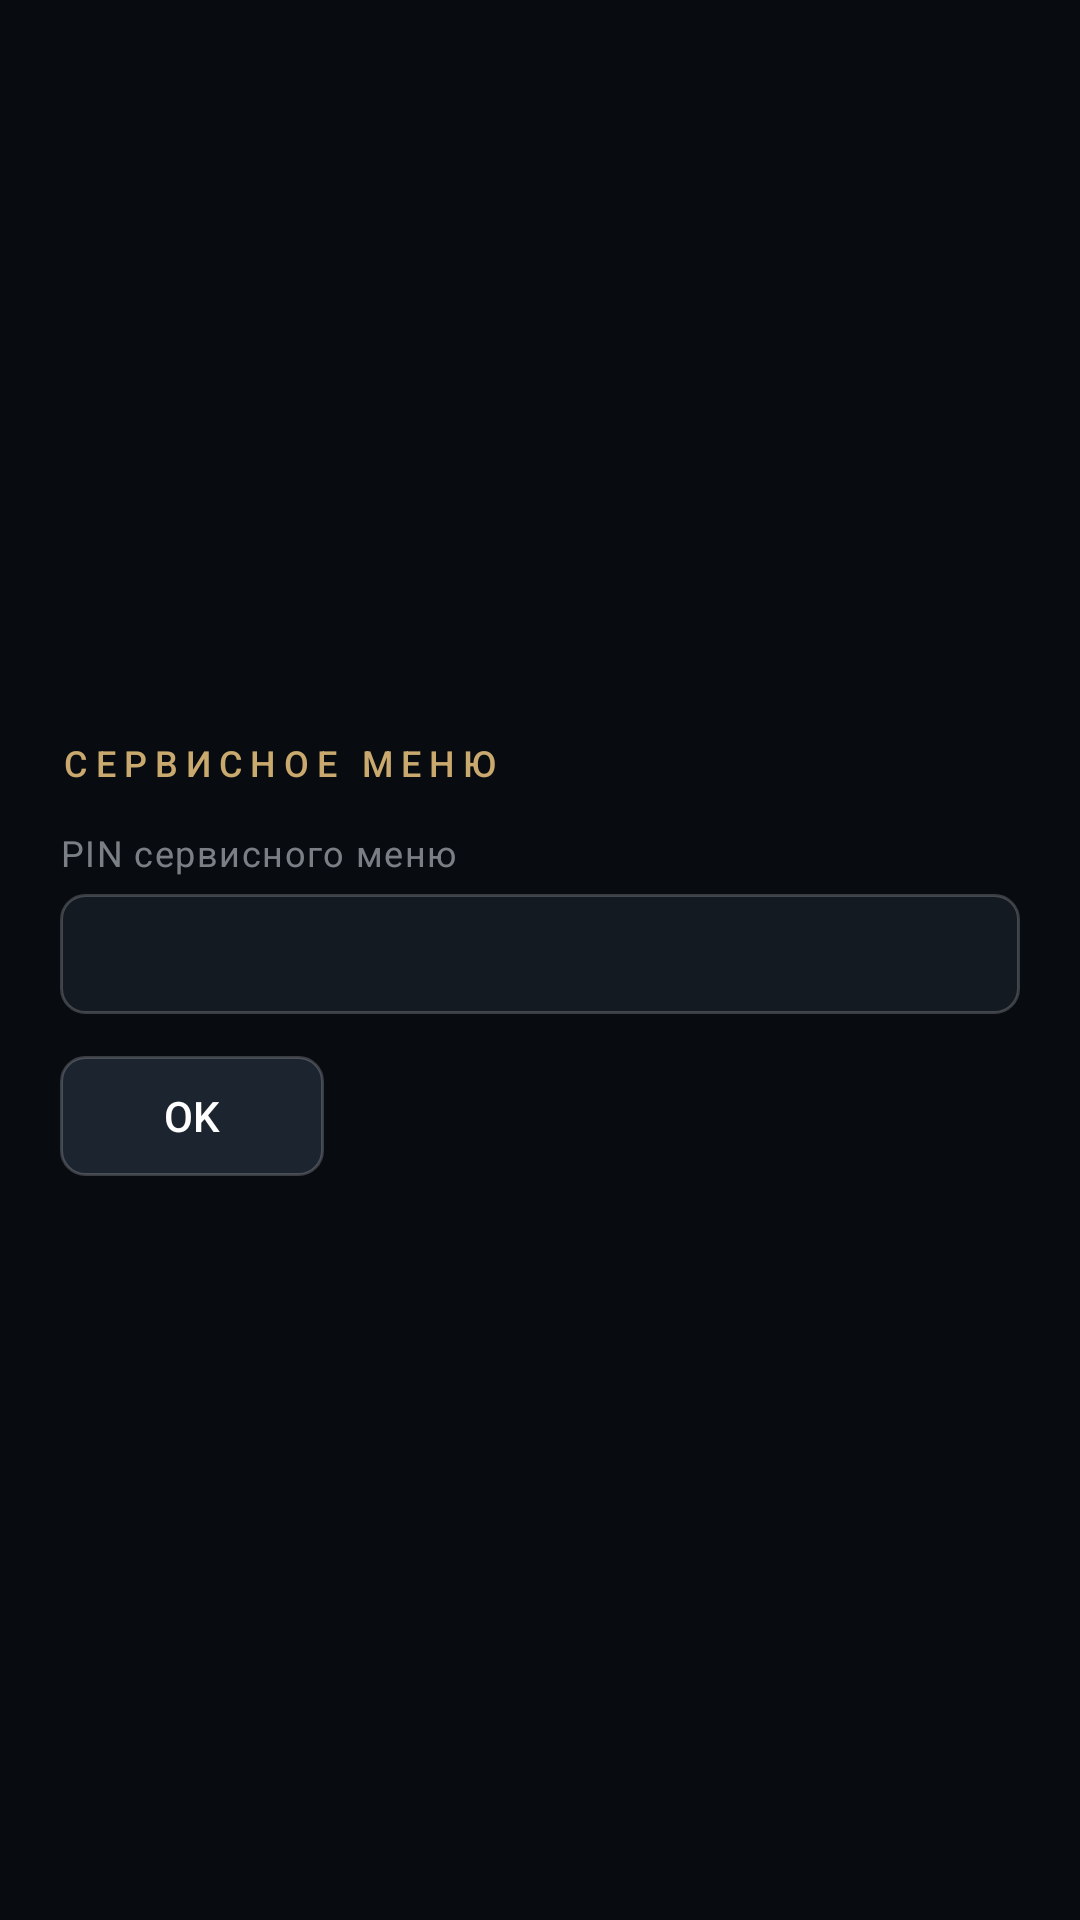

Reconstruct the res/layout file that produces this screen, plus the resources it refers to.
<!-- AndroidManifest.xml: application theme Theme.Tenir -->
<!-- res/layout/activity_service.xml -->
<?xml version="1.0" encoding="utf-8"?>
<FrameLayout xmlns:android="http://schemas.android.com/apk/res/android"
    android:layout_width="match_parent"
    android:layout_height="match_parent">

    <LinearLayout
        android:id="@+id/pinPanel"
        android:layout_width="320dp"
        android:layout_height="wrap_content"
        android:layout_gravity="center"
        android:orientation="vertical">

        <TextView style="@style/Text.Overline" android:layout_width="wrap_content" android:layout_height="wrap_content"
            android:text="@string/service_title" />
        <TextView style="@style/Text.Caption" android:layout_width="wrap_content" android:layout_height="wrap_content"
            android:layout_marginTop="16dp" android:text="@string/service_pin" />
        <EditText android:id="@+id/pin" style="@style/ServiceField" android:layout_width="match_parent"
            android:layout_height="wrap_content" android:layout_marginTop="6dp" android:imeOptions="actionDone|flagNoExtractUi"
            android:inputType="numberPassword" android:maxLength="12" />
        <Button android:id="@+id/pinOk" style="@style/ServiceButton" android:layout_width="wrap_content"
            android:layout_height="wrap_content" android:layout_marginTop="14dp" android:text="@string/enter" />
    </LinearLayout>

    <LinearLayout
        android:id="@+id/settingsPanel"
        android:layout_width="match_parent"
        android:layout_height="match_parent"
        android:orientation="horizontal"
        android:paddingLeft="40dp"
        android:paddingTop="28dp"
        android:paddingRight="40dp"
        android:paddingBottom="20dp"
        android:visibility="gone">

        <ScrollView
            android:layout_width="0dp"
            android:layout_height="match_parent"
            android:layout_marginEnd="28dp"
            android:layout_weight="1"
            android:scrollbars="none">

            <LinearLayout
                android:layout_width="match_parent"
                android:layout_height="wrap_content"
                android:orientation="vertical">

                <TextView style="@style/Text.Overline" android:layout_width="wrap_content" android:layout_height="wrap_content"
                    android:text="@string/service_title" />
                <TextView android:id="@+id/version" style="@style/Text.Caption" android:layout_width="wrap_content"
                    android:layout_height="wrap_content" android:layout_marginTop="6dp" />

                <TextView style="@style/Text.Caption" android:layout_width="wrap_content" android:layout_height="wrap_content"
                    android:layout_marginTop="12dp" android:text="@string/service_cloud_url" />
                <EditText android:id="@+id/f_cloudUrl" style="@style/ServiceField" android:layout_width="match_parent"
                    android:layout_height="wrap_content" android:layout_marginTop="4dp" android:inputType="textUri" />
                <TextView style="@style/Text.Caption" android:layout_width="wrap_content" android:layout_height="wrap_content"
                    android:layout_marginTop="12dp" android:text="@string/service_room" />
                <EditText android:id="@+id/f_room" style="@style/ServiceField" android:layout_width="match_parent"
                    android:layout_height="wrap_content" android:layout_marginTop="4dp" android:inputType="text" />

                <TextView style="@style/Text.Caption" android:layout_width="wrap_content" android:layout_height="wrap_content"
                    android:layout_marginTop="12dp" android:text="@string/service_hub_url" />
                <EditText android:id="@+id/f_hubUrl" style="@style/ServiceField" android:layout_width="match_parent"
                    android:layout_height="wrap_content" android:layout_marginTop="4dp" android:inputType="textUri" />

                <TextView style="@style/Text.Caption" android:layout_width="wrap_content" android:layout_height="wrap_content"
                    android:layout_marginTop="12dp" android:text="@string/service_property" />
                <EditText android:id="@+id/f_propertyCode" style="@style/ServiceField" android:layout_width="match_parent"
                    android:layout_height="wrap_content" android:layout_marginTop="4dp" android:inputType="text" />

                <TextView style="@style/Text.Caption" android:layout_width="wrap_content" android:layout_height="wrap_content"
                    android:layout_marginTop="12dp" android:text="@string/service_token" />
                <EditText android:id="@+id/f_hubToken" style="@style/ServiceField" android:layout_width="match_parent"
                    android:layout_height="wrap_content" android:layout_marginTop="4dp" android:inputType="textPassword" />

                <TextView style="@style/Text.Caption" android:layout_width="wrap_content" android:layout_height="wrap_content"
                    android:layout_marginTop="12dp" android:text="@string/service_content_url" />
                <EditText android:id="@+id/f_contentUrl" style="@style/ServiceField" android:layout_width="match_parent"
                    android:layout_height="wrap_content" android:layout_marginTop="4dp" android:inputType="textUri" />

                <TextView style="@style/Text.Caption" android:layout_width="wrap_content" android:layout_height="wrap_content"
                    android:layout_marginTop="12dp" android:text="@string/service_language" />
                <EditText android:id="@+id/f_language" style="@style/ServiceField" android:layout_width="match_parent"
                    android:layout_height="wrap_content" android:layout_marginTop="4dp" android:inputType="text" />

                <TextView style="@style/Text.Caption" android:layout_width="wrap_content" android:layout_height="wrap_content"
                    android:layout_marginTop="12dp" android:text="@string/service_new_pin" />
                <EditText android:id="@+id/f_pin" style="@style/ServiceField" android:layout_width="match_parent"
                    android:layout_height="wrap_content" android:layout_marginTop="4dp" android:inputType="numberPassword" />
                <CheckBox android:id="@+id/f_demo" android:layout_width="wrap_content" android:layout_height="wrap_content"
                    android:layout_marginTop="12dp" android:text="@string/service_demo" android:textColor="@color/text"
                    android:textSize="14sp" />

                <HorizontalScrollView android:layout_width="match_parent" android:layout_height="wrap_content"
                    android:layout_marginTop="16dp" android:scrollbars="none">
                    <LinearLayout android:layout_width="wrap_content" android:layout_height="wrap_content"
                        android:orientation="horizontal">
                    <Button android:id="@+id/b_save" style="@style/ServiceButton" android:layout_width="wrap_content"
                        android:layout_height="wrap_content" android:text="@string/service_save" />
                    <Button android:id="@+id/b_test" style="@style/ServiceButton" android:layout_width="wrap_content"
                        android:layout_height="wrap_content" android:text="@string/service_test" />
                    <Button android:id="@+id/b_reload" style="@style/ServiceButton" android:layout_width="wrap_content"
                        android:layout_height="wrap_content" android:text="@string/service_reload" />
                    <Button android:id="@+id/b_home" style="@style/ServiceButton" android:layout_width="wrap_content"
                        android:layout_height="wrap_content" android:text="@string/service_home" />
                    <Button android:id="@+id/b_settings" style="@style/ServiceButton" android:layout_width="wrap_content"
                        android:layout_height="wrap_content" android:text="@string/service_settings" />
                    <Button android:id="@+id/b_reset" style="@style/ServiceButton" android:layout_width="wrap_content"
                        android:layout_height="wrap_content" android:text="@string/service_reset" />
                    <Button android:id="@+id/b_close" style="@style/ServiceButton" android:layout_width="wrap_content"
                        android:layout_height="wrap_content" android:text="@string/service_close" />
                    </LinearLayout>
                </HorizontalScrollView>
            </LinearLayout>
        </ScrollView>

        <ScrollView
            android:id="@+id/statusScroll"
            android:layout_width="0dp"
            android:layout_height="match_parent"
            android:layout_weight="1"
            android:focusable="true"
            android:background="@drawable/field_bg"
            android:padding="14dp">

            <TextView
                android:id="@+id/status"
                android:layout_width="match_parent"
                android:layout_height="wrap_content"
                android:fontFamily="monospace"
                android:textColor="@color/text_2"
                android:textIsSelectable="false"
                android:textSize="11sp" />
        </ScrollView>
    </LinearLayout>
</FrameLayout>
<!-- resources referenced by this layout -->
<resources>
  <color name="text">#FFFFFFFF</color>
  <color name="text_2">#D9E4E8EF</color>
  <!-- drawable field_bg (drawable) -->
  <selector xmlns:android="http://schemas.android.com/apk/res/android">
      <item android:state_focused="true"><shape><solid android:color="#FF1C2430"/><corners android:radius="8dp"/><stroke android:width="2dp" android:color="#FFC9A96E"/></shape></item>
      <item><shape><solid android:color="#FF141A22"/><corners android:radius="8dp"/><stroke android:width="1dp" android:color="#33FFFFFF"/></shape></item>
  </selector>
  <string translatable="false" name="enter">OK</string>
  <string translatable="false" name="service_close">Закрыть</string>
  <string translatable="false" name="service_cloud_url">Адрес TENIR TV Cloud (https://tv.tenir.kz). Задан — хаб и контент берутся из облака</string>
  <string translatable="false" name="service_content_url">Адрес content.json</string>
  <string translatable="false" name="service_demo">Демо-гость (пока интеграция с хабом не подтверждена)</string>
  <string translatable="false" name="service_home">Выбрать домашний экран</string>
  <string translatable="false" name="service_hub_url">Адрес Hotel Hub (http://hotelhub.local:8000)</string>
  <string translatable="false" name="service_language">Язык (ru, en, kk; пусто — из контента)</string>
  <string translatable="false" name="service_new_pin">Новый PIN</string>
  <string translatable="false" name="service_pin">PIN сервисного меню</string>
  <string translatable="false" name="service_property">Код отеля в хабе (например 9305)</string>
  <string translatable="false" name="service_reload">Обновить контент</string>
  <string translatable="false" name="service_reset">Сбросить кеш</string>
  <string translatable="false" name="service_room">Номер комнаты (как в PMS)</string>
  <string translatable="false" name="service_save">Сохранить</string>
  <string translatable="false" name="service_settings">Настройки Android</string>
  <string translatable="false" name="service_test">Проверить хаб</string>
  <string translatable="false" name="service_title">Сервисное меню</string>
  <string translatable="false" name="service_token">Токен потребителя хаба (права occupancy, guests)</string>
  <style name="ServiceButton">
          <item name="android:textColor">@color/text</item>
          <item name="android:textSize">14sp</item>
          <item name="android:textAllCaps">false</item>
          <item name="android:background">@drawable/button_bg</item>
          <item name="android:minHeight">40dp</item>
          <item name="android:paddingLeft">18dp</item>
          <item name="android:paddingRight">18dp</item>
          <item name="android:layout_marginEnd">10dp</item>
          <item name="android:stateListAnimator">@null</item>
      </style>
  <style name="Text.Caption">
          <item name="android:textSize">12sp</item>
          <item name="android:textColor">@color/text_3</item>
          <item name="android:letterSpacing">0.04</item>
      </style>
  <style name="Text.Overline">
          <item name="android:textSize">12sp</item>
          <item name="android:letterSpacing">0.22</item>
          <item name="android:textAllCaps">true</item>
          <item name="android:fontFamily">sans-serif-medium</item>
          <item name="android:textColor">@color/gold</item>
      </style>
  <!-- drawable button_bg (drawable) -->
  <selector xmlns:android="http://schemas.android.com/apk/res/android">
      <item android:state_focused="true"><shape><solid android:color="#FFC9A96E"/><corners android:radius="8dp"/></shape></item>
      <item><shape><solid android:color="#FF1C2430"/><corners android:radius="8dp"/><stroke android:width="1dp" android:color="#33FFFFFF"/></shape></item>
  </selector>
  <color name="text_3">#99C7CDD6</color>
  <color name="gold">#FFC9A96E</color>
  <color name="bg">#FF080B10</color>
</resources>
